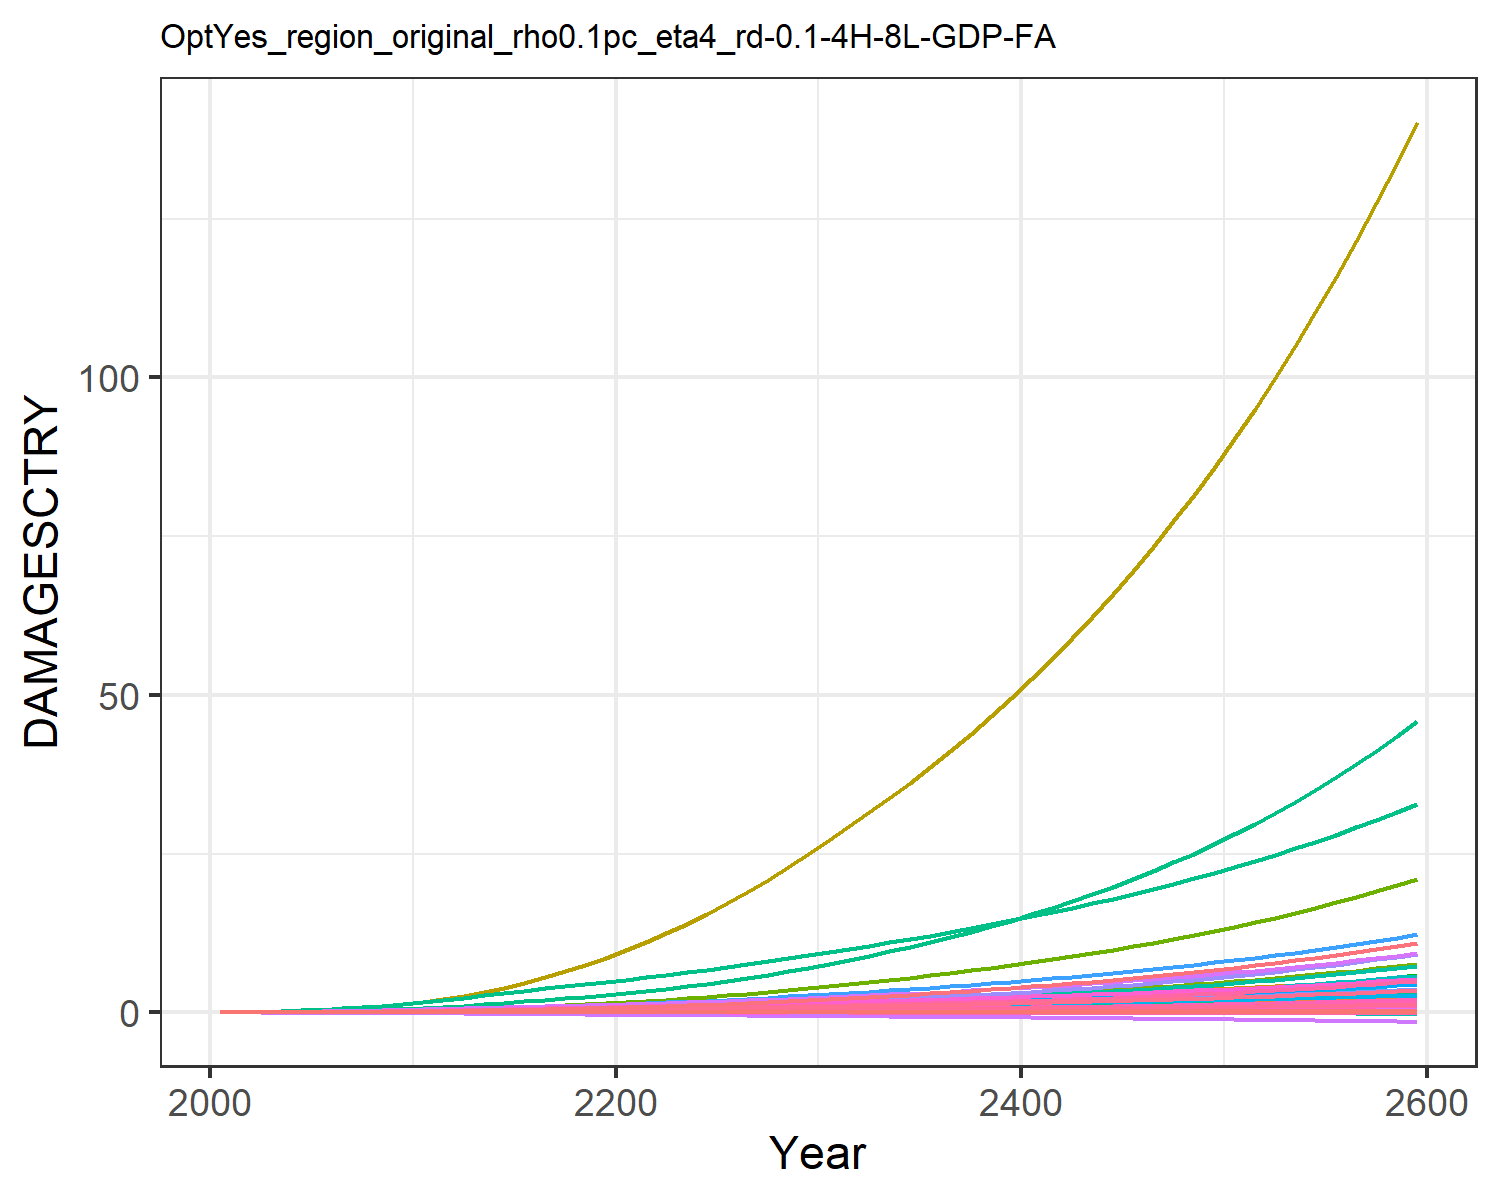

The table this chart was drawn from, first rows:
9.31785260838142e-6, 0.0003608619853795658, 1.0946381900809916e-5, 0.004765314077660638, 0.0018665133772867214, -2.8555077691104798e-5, 0.004069308976660987, -0.0011605177616461034, 7.170073115505463e-5, 1.2427679935976366e-5, -0.0006685173286926385, 7.403306069728318e-5, 0.00010175885351298185, 0.0019734179289593685, -3.319763079162955e-5, 0.0005294688058474064, 6.76897506562309e-5, -2.951047924832515e-5, -0.00022142116662110482, 1.7791280022773245e-5, 0.00014844423762505837, 0.013735724312249, 3.315999472221272e-5, 0.000124818396085883
2.168433191671202e-5, 0.0008694, 2.1634986937349208e-5, 0.009605, 0.003498, -4.5502052425847e-5, 0.008096, -0.001716, 0.0001236, 2.8088925791745816e-5, -0.0009383, 0.0001674, 0.0002286, 0.003744, -4.860173315555991e-5, 0.001055, 0.0001229, -4.603260274038859e-5, -0.0003595, 3.283823265020875e-5, 0.0002829, 0.02567, 6.0304533249430226e-5, 0.0002349
4.758275809712528e-5, 0.001806, 3.742600343725971e-5, 0.01687, 0.005903, -7.260123429617894e-5, 0.01219, -0.002456, 0.0002103, 5.760018590184037e-5, -0.001308, 0.0003399, 0.0004664, 0.007135, -7.144069030036423e-5, 0.001845, 0.0002022, -7.220057231921666e-5, -0.0005817, 5.468461004723646e-5, 0.000483, 0.04313, 9.933924645460358e-5, 0.0004451
9.281605177405161e-5, 0.00343, 6.0262769077524755e-5, 0.02717, 0.009186, -0.0001071, 0.0176, -0.003322, 0.0003295, 0.0001073, -0.001717, 0.0006298, 0.0008646, 0.01242, -9.641709054194477e-5, 0.00296, 0.0003077, -0.0001047, -0.0008683, 8.400838252653413e-5, 0.0007584, 0.06677, 0.0001512, 0.0007705
0.0001646, 0.006029, 9.117165057547594e-5, 0.04093, 0.01335, -0.0001493, 0.02403, -0.004302, 0.000486, 0.0001849, -0.002156, 0.001081, 0.001483, 0.02007, -0.0001221, 0.004443, 0.0004384, -0.0001435, -0.001224, 0.0001206, 0.00111, 0.09649, 0.0002155, 0.001237
0.0002659, 0.009618, 0.0001307, 0.05747, 0.01826, -0.0001984, 0.03122, -0.005342, 0.0006801, 0.000289, -0.002592, 0.001687, 0.002306, 0.02998, -0.0001461, 0.006216, 0.0005888, -0.0001875, -0.001641, 0.000163, 0.001527, 0.1312, 0.0002895, 0.001838
0.0004007, 0.01426, 0.0001796, 0.07708, 0.02399, -0.0002541, 0.03906, -0.00642, 0.0009137, 0.0004199, -0.003017, 0.00245, 0.003337, 0.04233, -0.0001673, 0.00831, 0.0007611, -0.0002363, -0.00212, 0.0002118, 0.002014, 0.1712, 0.0003742, 0.002581
0.0005774, 0.02043, 0.0002383, 0.1007, 0.03061, -0.0003158, 0.04773, -0.007543, 0.001186, 0.0005893, -0.003431, 0.003442, 0.004665, 0.05778, -0.0001845, 0.01082, 0.0009573, -0.0002891, -0.002654, 0.0002676, 0.002579, 0.2173, 0.0004706, 0.003503
0.0008003, 0.02841, 0.0003066, 0.1286, 0.0381, -0.0003826, 0.05719, -0.008696, 0.001493, 0.0008022, -0.00383, 0.004696, 0.006328, 0.07658, -0.000197, 0.01378, 0.001176, -0.000345, -0.003235, 0.00033, 0.003217, 0.2689, 0.0005782, 0.004616
0.001073, 0.03851, 0.0003841, 0.1612, 0.04641, -0.0004534, 0.06737, -0.009864, 0.001831, 0.001063, -0.004209, 0.006246, 0.008362, 0.09892, -0.0002043, 0.01721, 0.001417, -0.0004031, -0.003856, 0.0003987, 0.003927, 0.3261, 0.0006965, 0.005928
0.001385, 0.04966, 0.000478, 0.1943, 0.05558, -0.000536, 0.07945, -0.0112, 0.002232, 0.001339, -0.00463, 0.007905, 0.0105, 0.1239, -0.0002101, 0.02067, 0.00168, -0.0004704, -0.004583, 0.0004739, 0.004709, 0.3888, 0.0008257, 0.00738
0.001723, 0.06088, 0.0005908, 0.2245, 0.06522, -0.0006323, 0.09379, -0.01269, 0.002699, 0.001604, -0.005097, 0.00952, 0.01255, 0.1508, -0.000217, 0.02381, 0.001956, -0.0005487, -0.005428, 0.0005528, 0.00553, 0.4548, 0.0009611, 0.008924
0.002073, 0.07294, 0.0007201, 0.2577, 0.07578, -0.000738, 0.1103, -0.01434, 0.003214, 0.001878, -0.005597, 0.01122, 0.01467, 0.1786, -0.0002237, 0.02725, 0.002258, -0.0006344, -0.006357, 0.000639, 0.006428, 0.5271, 0.001109, 0.0105
0.002442, 0.08585, 0.0008595, 0.2906, 0.08631, -0.0008468, 0.1277, -0.01594, 0.003744, 0.002159, -0.006062, 0.01299, 0.01684, 0.2082, -0.0002301, 0.03064, 0.002559, -0.0007221, -0.007313, 0.0007248, 0.007322, 0.5994, 0.001257, 0.01216
0.002816, 0.09943, 0.001007, 0.3229, 0.09669, -0.0009577, 0.1458, -0.01751, 0.00428, 0.00244, -0.006503, 0.0148, 0.01902, 0.2391, -0.000239, 0.03393, 0.002855, -0.0008118, -0.008286, 0.0008093, 0.0082, 0.6708, 0.001402, 0.01387
0.003179, 0.1134, 0.001161, 0.3541, 0.1067, -0.001069, 0.1647, -0.01904, 0.004805, 0.002712, -0.006928, 0.01661, 0.02113, 0.2704, -0.0002546, 0.03709, 0.003141, -0.000903, -0.00926, 0.0008908, 0.009039, 0.7399, 0.001543, 0.01557
0.003519, 0.1276, 0.001318, 0.3838, 0.1161, -0.00118, 0.1842, -0.02053, 0.005307, 0.00297, -0.007338, 0.01838, 0.02313, 0.3015, -0.0002797, 0.04006, 0.003414, -0.0009951, -0.01022, 0.0009682, 0.009826, 0.8058, 0.001677, 0.01723
0.003835, 0.1418, 0.001478, 0.4121, 0.1249, -0.001291, 0.2045, -0.02197, 0.005784, 0.00321, -0.007736, 0.0201, 0.02501, 0.3325, -0.0003146, 0.04286, 0.003673, -0.001088, -0.01117, 0.001041, 0.01056, 0.8684, 0.001804, 0.01884
0.004124, 0.156, 0.001641, 0.4391, 0.1332, -0.0014, 0.2256, -0.02338, 0.006234, 0.003433, -0.008122, 0.02176, 0.02677, 0.3632, -0.000359, 0.04551, 0.003919, -0.001181, -0.0121, 0.001111, 0.01124, 0.9278, 0.001925, 0.0204
0.00439, 0.1702, 0.001808, 0.4651, 0.141, -0.001508, 0.2476, -0.02477, 0.006663, 0.00364, -0.008497, 0.02337, 0.0284, 0.3936, -0.0004112, 0.04802, 0.004154, -0.001275, -0.01302, 0.001176, 0.01188, 0.9848, 0.00204, 0.0219
0.004661, 0.1855, 0.001984, 0.4928, 0.1492, -0.001618, 0.2707, -0.02615, 0.007088, 0.003854, -0.008864, 0.02506, 0.03009, 0.4261, -0.0004707, 0.0507, 0.004399, -0.001372, -0.01395, 0.001245, 0.01255, 1.044, 0.002161, 0.02348
0.004946, 0.2023, 0.00217, 0.5236, 0.158, -0.001732, 0.2949, -0.02756, 0.007515, 0.004084, -0.009225, 0.02691, 0.03191, 0.4617, -0.0005371, 0.05366, 0.004665, -0.001472, -0.01491, 0.001319, 0.01326, 1.109, 0.002291, 0.02519
0.005227, 0.2215, 0.002365, 0.5553, 0.1669, -0.001846, 0.3204, -0.02897, 0.007935, 0.004342, -0.009575, 0.02901, 0.03396, 0.4989, -0.0006094, 0.0567, 0.004934, -0.001573, -0.01587, 0.001394, 0.01397, 1.175, 0.002423, 0.02692
0.0055, 0.2422, 0.002569, 0.5879, 0.1759, -0.001962, 0.3471, -0.03038, 0.008346, 0.004607, -0.009912, 0.03122, 0.03606, 0.5372, -0.000687, 0.05978, 0.005204, -0.001676, -0.01683, 0.00147, 0.01469, 1.241, 0.002557, 0.02866
0.00577, 0.264, 0.002782, 0.6213, 0.1849, -0.002078, 0.3751, -0.0318, 0.008755, 0.004876, -0.01024, 0.03352, 0.0382, 0.5769, -0.0007683, 0.06292, 0.005478, -0.00178, -0.0178, 0.001546, 0.01541, 1.309, 0.002691, 0.03041
0.006041, 0.2871, 0.003005, 0.6557, 0.1942, -0.002197, 0.4045, -0.03325, 0.009168, 0.00515, -0.01055, 0.03592, 0.04038, 0.6181, -0.0008519, 0.06615, 0.005757, -0.001886, -0.01879, 0.001623, 0.01614, 1.378, 0.002828, 0.03219
0.00632, 0.3115, 0.003241, 0.6917, 0.2038, -0.002318, 0.4357, -0.03476, 0.009591, 0.005432, -0.01086, 0.03841, 0.04263, 0.6614, -0.0009369, 0.06951, 0.006044, -0.001993, -0.01979, 0.001703, 0.01689, 1.45, 0.002969, 0.03402
0.006606, 0.3371, 0.003489, 0.7291, 0.2137, -0.002441, 0.4686, -0.03631, 0.01003, 0.00572, -0.01116, 0.041, 0.04492, 0.7066, -0.001023, 0.073, 0.00634, -0.002103, -0.02082, 0.001785, 0.01766, 1.525, 0.003115, 0.03589
0.006901, 0.364, 0.003751, 0.768, 0.224, -0.002568, 0.5032, -0.03791, 0.01048, 0.006017, -0.01145, 0.0437, 0.04728, 0.7538, -0.001109, 0.07661, 0.006645, -0.002214, -0.02188, 0.00187, 0.01847, 1.602, 0.003265, 0.03781
0.007206, 0.3922, 0.004027, 0.8085, 0.2347, -0.002698, 0.5398, -0.03957, 0.01094, 0.006321, -0.01173, 0.0465, 0.04969, 0.8031, -0.001196, 0.08035, 0.006959, -0.002328, -0.02297, 0.001958, 0.0193, 1.683, 0.003419, 0.03977
0.007508, 0.421, 0.004309, 0.8493, 0.2453, -0.002827, 0.5771, -0.0412, 0.0114, 0.006623, -0.01199, 0.04932, 0.05209, 0.8532, -0.001281, 0.0841, 0.007269, -0.00244, -0.02404, 0.002044, 0.02012, 1.763, 0.003572, 0.04172
0.007806, 0.45, 0.004593, 0.8898, 0.2556, -0.002952, 0.6144, -0.04278, 0.01186, 0.006918, -0.0122, 0.05213, 0.05443, 0.9036, -0.001363, 0.08782, 0.00757, -0.002549, -0.02509, 0.002128, 0.02091, 1.841, 0.003719, 0.04362
0.008108, 0.4798, 0.004887, 0.9314, 0.2661, -0.003079, 0.6528, -0.04437, 0.01232, 0.007216, -0.01241, 0.055, 0.0568, 0.9555, -0.001444, 0.09162, 0.007874, -0.002659, -0.02615, 0.002212, 0.02172, 1.921, 0.003869, 0.04555
0.008418, 0.5106, 0.005191, 0.9742, 0.2769, -0.003208, 0.6925, -0.04599, 0.01279, 0.00752, -0.0126, 0.05794, 0.05921, 1.009, -0.001525, 0.09552, 0.008184, -0.00277, -0.02723, 0.002299, 0.02255, 2.003, 0.004021, 0.04751
0.008737, 0.5425, 0.005508, 1.018, 0.288, -0.003339, 0.7338, -0.04765, 0.01327, 0.007829, -0.01279, 0.06097, 0.06166, 1.065, -0.001607, 0.09955, 0.008502, -0.002882, -0.02833, 0.002387, 0.02339, 2.088, 0.004177, 0.0495
0.009064, 0.5756, 0.005837, 1.064, 0.2994, -0.003474, 0.7768, -0.04936, 0.01377, 0.008145, -0.01297, 0.06409, 0.06417, 1.123, -0.001688, 0.1037, 0.008827, -0.002997, -0.02945, 0.002478, 0.02426, 2.175, 0.004337, 0.05154
0.009399, 0.6098, 0.006179, 1.111, 0.3112, -0.003611, 0.8216, -0.05112, 0.01428, 0.008469, -0.01314, 0.0673, 0.06673, 1.183, -0.001771, 0.108, 0.009161, -0.003114, -0.0306, 0.002571, 0.02516, 2.264, 0.004501, 0.05363
0.009744, 0.6454, 0.006536, 1.16, 0.3234, -0.003752, 0.8683, -0.05293, 0.0148, 0.008799, -0.0133, 0.07062, 0.06935, 1.245, -0.001855, 0.1124, 0.009504, -0.003233, -0.03179, 0.002667, 0.02607, 2.357, 0.00467, 0.05576
0.0101, 0.6822, 0.006908, 1.211, 0.3359, -0.003896, 0.917, -0.05478, 0.01534, 0.009137, -0.01345, 0.07404, 0.07202, 1.31, -0.00194, 0.117, 0.009855, -0.003355, -0.033, 0.002765, 0.02702, 2.453, 0.004842, 0.05794
0.01046, 0.7205, 0.007295, 1.263, 0.3488, -0.004043, 0.9677, -0.0567, 0.0159, 0.009483, -0.01359, 0.07756, 0.07476, 1.377, -0.002026, 0.1217, 0.01022, -0.003479, -0.03424, 0.002866, 0.02799, 2.552, 0.00502, 0.06017
0.01083, 0.7601, 0.007697, 1.318, 0.3621, -0.004194, 1.021, -0.05866, 0.01646, 0.009837, -0.01372, 0.08121, 0.07756, 1.447, -0.002115, 0.1266, 0.01059, -0.003606, -0.03551, 0.002969, 0.02898, 2.654, 0.005202, 0.06245
0.01121, 0.8013, 0.008117, 1.374, 0.3759, -0.00435, 1.076, -0.06069, 0.01705, 0.0102, -0.01384, 0.08496, 0.08043, 1.52, -0.002205, 0.1316, 0.01097, -0.003737, -0.03681, 0.003076, 0.03001, 2.76, 0.005389, 0.06479
0.0116, 0.8441, 0.008554, 1.432, 0.39, -0.004509, 1.133, -0.06277, 0.01765, 0.01057, -0.01395, 0.08885, 0.08336, 1.596, -0.002297, 0.1368, 0.01136, -0.00387, -0.03815, 0.003185, 0.03106, 2.869, 0.005581, 0.06718
0.012, 0.8885, 0.009009, 1.492, 0.4046, -0.004672, 1.194, -0.06491, 0.01826, 0.01095, -0.01404, 0.09286, 0.08637, 1.674, -0.002392, 0.1422, 0.01176, -0.004006, -0.03952, 0.003297, 0.03214, 2.982, 0.005778, 0.06963
0.01241, 0.9346, 0.009483, 1.554, 0.4196, -0.004839, 1.256, -0.06711, 0.01889, 0.01134, -0.01413, 0.097, 0.08944, 1.756, -0.002489, 0.1477, 0.01217, -0.004146, -0.04093, 0.003412, 0.03325, 3.098, 0.005981, 0.07215
0.01283, 0.9824, 0.009977, 1.619, 0.4351, -0.005011, 1.322, -0.06938, 0.01954, 0.01174, -0.01419, 0.1013, 0.0926, 1.841, -0.002588, 0.1534, 0.0126, -0.004289, -0.04237, 0.00353, 0.03439, 3.218, 0.006189, 0.07472
0.01326, 1.032, 0.01049, 1.686, 0.4511, -0.005188, 1.39, -0.07171, 0.0202, 0.01214, -0.01425, 0.1057, 0.09583, 1.929, -0.002691, 0.1593, 0.01303, -0.004435, -0.04386, 0.003652, 0.03556, 3.342, 0.006403, 0.07736
0.0137, 1.084, 0.01103, 1.755, 0.4676, -0.005369, 1.461, -0.07411, 0.02088, 0.01256, -0.01428, 0.1103, 0.09914, 2.021, -0.002797, 0.1654, 0.01348, -0.004586, -0.04538, 0.003776, 0.03676, 3.471, 0.006623, 0.08007
0.01415, 1.138, 0.01159, 1.826, 0.4846, -0.005555, 1.535, -0.07658, 0.02158, 0.01299, -0.0143, 0.115, 0.1025, 2.117, -0.002905, 0.1717, 0.01394, -0.00474, -0.04695, 0.003905, 0.03799, 3.604, 0.006848, 0.08284
0.01461, 1.193, 0.01217, 1.9, 0.5021, -0.005747, 1.612, -0.07912, 0.0223, 0.01343, -0.0143, 0.1199, 0.106, 2.217, -0.003018, 0.1782, 0.01441, -0.004898, -0.04855, 0.004037, 0.03926, 3.741, 0.007081, 0.0857
0.01508, 1.252, 0.01277, 1.977, 0.5202, -0.005943, 1.693, -0.08174, 0.02304, 0.01388, -0.01428, 0.125, 0.1096, 2.32, -0.003133, 0.185, 0.0149, -0.005061, -0.05021, 0.004172, 0.04057, 3.883, 0.007319, 0.08862
0.01556, 1.312, 0.01341, 2.057, 0.5388, -0.006146, 1.778, -0.08443, 0.02379, 0.01435, -0.01424, 0.1303, 0.1133, 2.428, -0.003253, 0.1919, 0.0154, -0.005228, -0.05191, 0.004312, 0.04191, 4.03, 0.007565, 0.09163
0.01606, 1.375, 0.01407, 2.14, 0.5581, -0.006354, 1.865, -0.0872, 0.02457, 0.01482, -0.01418, 0.1357, 0.117, 2.541, -0.003376, 0.1991, 0.01591, -0.005399, -0.05365, 0.004455, 0.04328, 4.182, 0.007817, 0.09471
0.01656, 1.44, 0.01475, 2.225, 0.578, -0.006568, 1.957, -0.09005, 0.02537, 0.01531, -0.01409, 0.1413, 0.1209, 2.658, -0.003503, 0.2066, 0.01644, -0.005575, -0.05545, 0.004602, 0.0447, 4.339, 0.008077, 0.09788
0.01708, 1.508, 0.01547, 2.314, 0.5985, -0.006788, 2.053, -0.09299, 0.02619, 0.01581, -0.01398, 0.1472, 0.1249, 2.78, -0.003635, 0.2143, 0.01699, -0.005755, -0.0573, 0.004754, 0.04616, 4.502, 0.008344, 0.1011
0.01761, 1.579, 0.01622, 2.406, 0.6198, -0.007015, 2.153, -0.09602, 0.02703, 0.01633, -0.01384, 0.1532, 0.1289, 2.907, -0.003771, 0.2223, 0.01755, -0.005941, -0.0592, 0.00491, 0.04765, 4.671, 0.008619, 0.1045
0.01816, 1.652, 0.017, 2.501, 0.6417, -0.007248, 2.257, -0.09913, 0.0279, 0.01685, -0.01367, 0.1595, 0.1331, 3.039, -0.003912, 0.2305, 0.01812, -0.006132, -0.06115, 0.005071, 0.04919, 4.845, 0.008902, 0.1079
0.01872, 1.729, 0.01781, 2.6, 0.6643, -0.007488, 2.366, -0.1023, 0.02879, 0.0174, -0.01347, 0.166, 0.1374, 3.177, -0.004058, 0.239, 0.01872, -0.006328, -0.06317, 0.005236, 0.05078, 5.026, 0.009194, 0.1115
0.0193, 1.809, 0.01866, 2.703, 0.6877, -0.007735, 2.479, -0.1056, 0.0297, 0.01796, -0.01324, 0.1727, 0.1419, 3.321, -0.004208, 0.2479, 0.01933, -0.006529, -0.06524, 0.005406, 0.05241, 5.213, 0.009494, 0.1151
0.01988, 1.892, 0.01955, 2.809, 0.7118, -0.00799, 2.597, -0.109, 0.03064, 0.01853, -0.01297, 0.1797, 0.1464, 3.47, -0.004364, 0.257, 0.01996, -0.006737, -0.06737, 0.005581, 0.05409, 5.407, 0.009803, 0.1189
